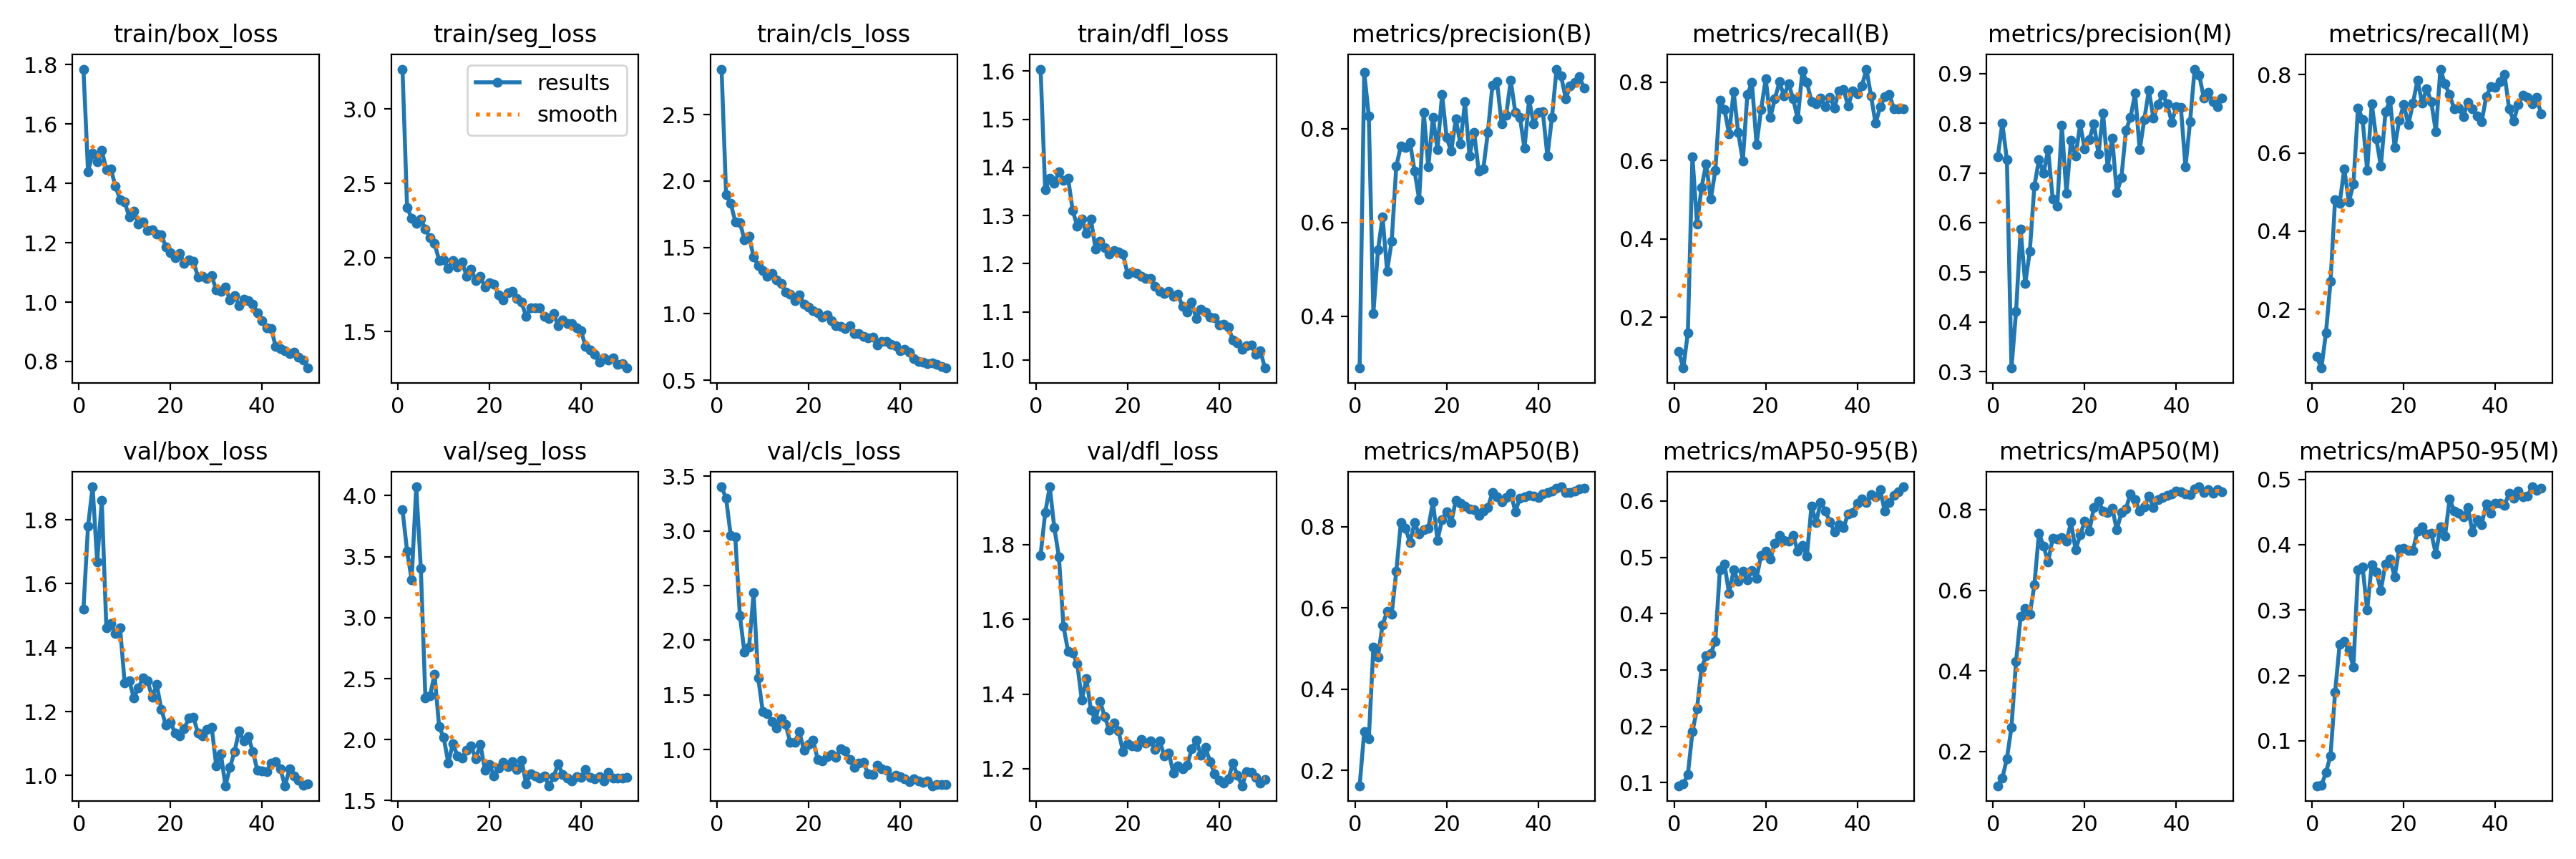

Source data for this figure (header and first rows):
epoch, time, train/box_loss, train/seg_loss, train/cls_loss, train/dfl_loss, metrics/precision(B), metrics/recall(B), metrics/mAP50(B), metrics/mAP50-95(B), metrics/precision(M), metrics/recall(M), metrics/mAP50(M), metrics/mAP50-95(M), val/box_loss, val/seg_loss, val/cls_loss, val/dfl_loss, lr/pg0, lr/pg1, lr/pg2
1, 185.7, 1.785, 3.27, 2.842, 1.604, 0.2895, 0.1133, 0.1621, 0.09448, 0.7321, 0.08, 0.115, 0.03133, 1.52, 3.883, 3.402, 1.772, 0.0003501, 0.0003501, 0.0003501
2, 366.1, 1.44, 2.338, 1.894, 1.353, 0.9202, 0.07029, 0.2955, 0.09785, 0.8004, 0.05029, 0.1341, 0.03159, 1.78, 3.546, 3.296, 1.885, 0.0007026, 0.0007026, 0.0007026
3, 547.6, 1.501, 2.264, 1.832, 1.377, 0.8266, 0.16, 0.2774, 0.1143, 0.7263, 0.14, 0.1822, 0.05157, 1.903, 3.312, 2.958, 1.955, 0.001041, 0.001041, 0.001041
4, 705.7, 1.472, 2.229, 1.693, 1.367, 0.4064, 0.6106, 0.5033, 0.1902, 0.307, 0.2714, 0.2608, 0.07741, 1.669, 4.073, 2.944, 1.845, 0.001364, 0.001364, 0.001364
5, 855.8, 1.511, 2.258, 1.687, 1.391, 0.541, 0.4388, 0.4792, 0.231, 0.4208, 0.4812, 0.4236, 0.1746, 1.86, 3.405, 2.226, 1.767, 0.001535, 0.001535, 0.001535
6, 1006, 1.447, 2.19, 1.558, 1.373, 0.6111, 0.5319, 0.5581, 0.3039, 0.5868, 0.4719, 0.5352, 0.2481, 1.462, 2.342, 1.889, 1.581, 0.001502, 0.001502, 0.001502
7, 1157, 1.448, 2.131, 1.583, 1.378, 0.4964, 0.5921, 0.5908, 0.3249, 0.4769, 0.5588, 0.5562, 0.252, 1.476, 2.36, 1.935, 1.515, 0.001469, 0.001469, 0.001469
8, 1307, 1.39, 2.095, 1.429, 1.311, 0.5601, 0.5011, 0.584, 0.3286, 0.5423, 0.4748, 0.541, 0.2384, 1.445, 2.535, 2.433, 1.511, 0.001436, 0.001436, 0.001436
9, 1456, 1.346, 1.981, 1.362, 1.278, 0.7193, 0.5748, 0.6897, 0.3511, 0.6735, 0.5202, 0.6137, 0.2126, 1.462, 2.106, 1.658, 1.482, 0.001403, 0.001403, 0.001403
10, 1606, 1.338, 1.983, 1.325, 1.293, 0.7625, 0.755, 0.8098, 0.4779, 0.7266, 0.715, 0.7422, 0.3617, 1.289, 2.016, 1.349, 1.384, 0.00137, 0.00137, 0.00137
11, 1756, 1.287, 1.927, 1.284, 1.263, 0.7591, 0.7305, 0.7955, 0.4876, 0.6991, 0.6859, 0.7105, 0.3661, 1.297, 1.81, 1.33, 1.442, 0.001337, 0.001337, 0.001337
12, 1906, 1.306, 1.978, 1.303, 1.292, 0.7706, 0.6681, 0.7609, 0.4358, 0.747, 0.5554, 0.671, 0.3001, 1.242, 1.968, 1.26, 1.356, 0.001304, 0.001304, 0.001304
13, 2056, 1.264, 1.938, 1.257, 1.23, 0.7093, 0.7755, 0.8091, 0.4772, 0.6481, 0.7262, 0.7298, 0.3698, 1.274, 1.868, 1.199, 1.332, 0.001271, 0.001271, 0.001271
14, 2207, 1.27, 1.97, 1.228, 1.246, 0.6487, 0.6714, 0.7809, 0.4572, 0.6329, 0.6359, 0.7277, 0.3584, 1.305, 1.85, 1.283, 1.381, 0.001238, 0.001238, 0.001238
15, 2357, 1.241, 1.875, 1.161, 1.233, 0.8341, 0.5994, 0.7927, 0.4747, 0.7962, 0.5657, 0.7309, 0.3302, 1.297, 1.914, 1.229, 1.339, 0.001205, 0.001205, 0.001205
16, 2507, 1.245, 1.921, 1.146, 1.221, 0.7182, 0.7691, 0.7961, 0.4603, 0.6587, 0.7046, 0.722, 0.3707, 1.245, 1.946, 1.068, 1.304, 0.001172, 0.001172, 0.001172
17, 2657, 1.228, 1.845, 1.098, 1.227, 0.8243, 0.7995, 0.8606, 0.4764, 0.7659, 0.735, 0.7699, 0.3779, 1.284, 1.842, 1.069, 1.323, 0.001139, 0.001139, 0.001139
18, 2807, 1.226, 1.871, 1.14, 1.225, 0.7549, 0.6412, 0.7662, 0.4629, 0.7335, 0.614, 0.7007, 0.3508, 1.208, 1.963, 1.163, 1.302, 0.001106, 0.001106, 0.001106
19, 2956, 1.187, 1.801, 1.074, 1.22, 0.8724, 0.7305, 0.8168, 0.5035, 0.7984, 0.6835, 0.7377, 0.3937, 1.157, 1.751, 0.9927, 1.245, 0.001073, 0.001073, 0.001073
20, 3106, 1.166, 1.828, 1.051, 1.178, 0.7807, 0.8086, 0.8362, 0.5109, 0.7481, 0.7231, 0.7716, 0.3942, 1.166, 1.796, 1.048, 1.267, 0.00104, 0.00104, 0.00104
21, 3256, 1.149, 1.819, 1.022, 1.183, 0.7514, 0.7095, 0.81, 0.4967, 0.7673, 0.6724, 0.7471, 0.3916, 1.134, 1.704, 1.084, 1.261, 0.001007, 0.001007, 0.001007
22, 3405, 1.164, 1.75, 1.007, 1.18, 0.8199, 0.7571, 0.8639, 0.5251, 0.7992, 0.7268, 0.8068, 0.3916, 1.124, 1.764, 0.9121, 1.259, 0.0009739, 0.0009739, 0.0009739
23, 3556, 1.131, 1.712, 0.9758, 1.174, 0.7677, 0.8009, 0.8573, 0.5391, 0.7385, 0.7862, 0.8212, 0.4211, 1.146, 1.815, 0.8942, 1.278, 0.0009409, 0.0009409, 0.0009409
24, 3705, 1.143, 1.763, 0.9909, 1.169, 0.8567, 0.7648, 0.8506, 0.5297, 0.821, 0.7271, 0.7978, 0.4267, 1.18, 1.776, 0.9337, 1.269, 0.0009078, 0.0009078, 0.0009078
25, 3855, 1.138, 1.77, 0.948, 1.17, 0.7416, 0.797, 0.8424, 0.5282, 0.7113, 0.7637, 0.7939, 0.4165, 1.183, 1.821, 0.9565, 1.274, 0.0008748, 0.0008748, 0.0008748
26, 4004, 1.086, 1.723, 0.9099, 1.153, 0.7924, 0.7571, 0.8419, 0.5386, 0.7696, 0.7304, 0.8047, 0.4178, 1.134, 1.753, 0.9286, 1.252, 0.0008418, 0.0008418, 0.0008418
27, 4154, 1.087, 1.698, 0.905, 1.143, 0.7094, 0.7057, 0.8272, 0.5113, 0.6599, 0.6545, 0.7508, 0.3858, 1.124, 1.832, 1.008, 1.275, 0.0008088, 0.0008088, 0.0008088
28, 4304, 1.081, 1.603, 0.8878, 1.138, 0.7138, 0.8282, 0.8377, 0.5209, 0.6905, 0.8141, 0.793, 0.4274, 1.145, 1.638, 0.99, 1.235, 0.0007758, 0.0007758, 0.0007758
29, 4452, 1.089, 1.662, 0.9107, 1.143, 0.7918, 0.7998, 0.846, 0.5023, 0.7854, 0.7759, 0.8033, 0.4127, 1.151, 1.72, 0.9089, 1.242, 0.0007428, 0.0007428, 0.0007428
30, 4602, 1.04, 1.66, 0.8529, 1.132, 0.8924, 0.7508, 0.8843, 0.591, 0.8127, 0.7483, 0.84, 0.4697, 1.03, 1.705, 0.8366, 1.189, 0.0007098, 0.0007098, 0.0007098
31, 4750, 1.037, 1.659, 0.8493, 1.136, 0.8997, 0.7444, 0.8733, 0.5614, 0.8605, 0.713, 0.8253, 0.4517, 1.069, 1.686, 0.88, 1.208, 0.0006768, 0.0006768, 0.0006768
32, 4900, 1.051, 1.604, 0.8268, 1.111, 0.8102, 0.7593, 0.8612, 0.5978, 0.7466, 0.7148, 0.7967, 0.4486, 0.9684, 1.7, 0.8851, 1.199, 0.0006438, 0.0006438, 0.0006438
33, 5049, 1.006, 1.588, 0.8188, 1.099, 0.8286, 0.7371, 0.8708, 0.5825, 0.8079, 0.6926, 0.8084, 0.4425, 1.025, 1.622, 0.7796, 1.209, 0.0006108, 0.0006108, 0.0006108
34, 5198, 1.023, 1.62, 0.8247, 1.12, 0.9029, 0.7623, 0.8824, 0.5631, 0.8662, 0.7297, 0.8352, 0.4564, 1.076, 1.695, 0.7703, 1.253, 0.0005778, 0.0005778, 0.0005778
35, 5347, 0.988, 1.541, 0.7628, 1.086, 0.8337, 0.7348, 0.8365, 0.5455, 0.8109, 0.7133, 0.8054, 0.4197, 1.14, 1.801, 0.8558, 1.276, 0.0005448, 0.0005448, 0.0005448
36, 5497, 1.01, 1.58, 0.7933, 1.106, 0.8245, 0.7771, 0.8697, 0.5572, 0.8376, 0.6948, 0.8263, 0.4386, 1.109, 1.711, 0.8265, 1.236, 0.0005118, 0.0005118, 0.0005118
37, 5646, 1.005, 1.554, 0.7897, 1.099, 0.7575, 0.7817, 0.8727, 0.5526, 0.8587, 0.6793, 0.8318, 0.4308, 1.122, 1.685, 0.8092, 1.257, 0.0004788, 0.0004788, 0.0004788
38, 5796, 0.9939, 1.557, 0.7716, 1.09, 0.8613, 0.7393, 0.8761, 0.5774, 0.8387, 0.7438, 0.8364, 0.4627, 1.075, 1.659, 0.7493, 1.219, 0.0004458, 0.0004458, 0.0004458
39, 5946, 0.9637, 1.526, 0.7612, 1.088, 0.8106, 0.7778, 0.8755, 0.579, 0.8026, 0.769, 0.8404, 0.4478, 1.016, 1.695, 0.7655, 1.187, 0.0004127, 0.0004127, 0.0004127
40, 6096, 0.9367, 1.505, 0.7193, 1.073, 0.8348, 0.7705, 0.8719, 0.5962, 0.8333, 0.7683, 0.8463, 0.463, 1.013, 1.693, 0.7546, 1.169, 0.0003797, 0.0003797, 0.0003797
41, 6242, 0.9132, 1.398, 0.7308, 1.074, 0.8358, 0.7903, 0.8807, 0.6031, 0.8316, 0.7822, 0.8459, 0.4634, 1.012, 1.757, 0.7308, 1.161, 0.0003467, 0.0003467, 0.0003467
42, 6388, 0.9103, 1.375, 0.7095, 1.068, 0.7411, 0.8336, 0.883, 0.5969, 0.712, 0.8006, 0.8402, 0.46, 1.039, 1.691, 0.7067, 1.173, 0.0003137, 0.0003137, 0.0003137
43, 6533, 0.8495, 1.346, 0.661, 1.042, 0.8236, 0.7651, 0.8875, 0.6118, 0.8031, 0.7126, 0.8384, 0.479, 1.042, 1.677, 0.7357, 1.214, 0.0002807, 0.0002807, 0.0002807
44, 6678, 0.8422, 1.292, 0.6389, 1.035, 0.9266, 0.6948, 0.8946, 0.6074, 0.9093, 0.6814, 0.852, 0.4715, 1.021, 1.694, 0.7158, 1.182, 0.0002477, 0.0002477, 0.0002477
45, 6824, 0.8359, 1.322, 0.6373, 1.023, 0.9115, 0.7371, 0.8977, 0.6195, 0.8976, 0.7238, 0.8576, 0.4819, 0.968, 1.663, 0.7011, 1.154, 0.0002147, 0.0002147, 0.0002147
46, 6969, 0.8275, 1.309, 0.6266, 1.029, 0.8641, 0.7626, 0.8843, 0.5819, 0.8512, 0.7478, 0.8439, 0.4732, 1.02, 1.733, 0.7103, 1.192, 0.0001817, 0.0001817, 0.0001817
47, 7114, 0.8322, 1.322, 0.6282, 1.031, 0.8909, 0.7687, 0.8839, 0.5967, 0.8618, 0.7421, 0.8513, 0.4739, 0.998, 1.683, 0.6699, 1.19, 0.0001487, 0.0001487, 0.0001487
48, 7258, 0.815, 1.281, 0.6176, 1.011, 0.899, 0.7326, 0.888, 0.6093, 0.8434, 0.7258, 0.8425, 0.4885, 0.986, 1.685, 0.6778, 1.177, 0.0001157, 0.0001157, 0.0001157
49, 7402, 0.8043, 1.286, 0.6024, 1.019, 0.9111, 0.7326, 0.8931, 0.6162, 0.8336, 0.7412, 0.8506, 0.4829, 0.9704, 1.686, 0.6807, 1.161, 8.26832e-05, 8.26832e-05, 8.26832e-05
50, 7546, 0.7778, 1.255, 0.5911, 0.9833, 0.8857, 0.7326, 0.8936, 0.6251, 0.8506, 0.6993, 0.8444, 0.4866, 0.9748, 1.691, 0.6796, 1.17, 4.96766e-05, 4.96766e-05, 4.96766e-05
